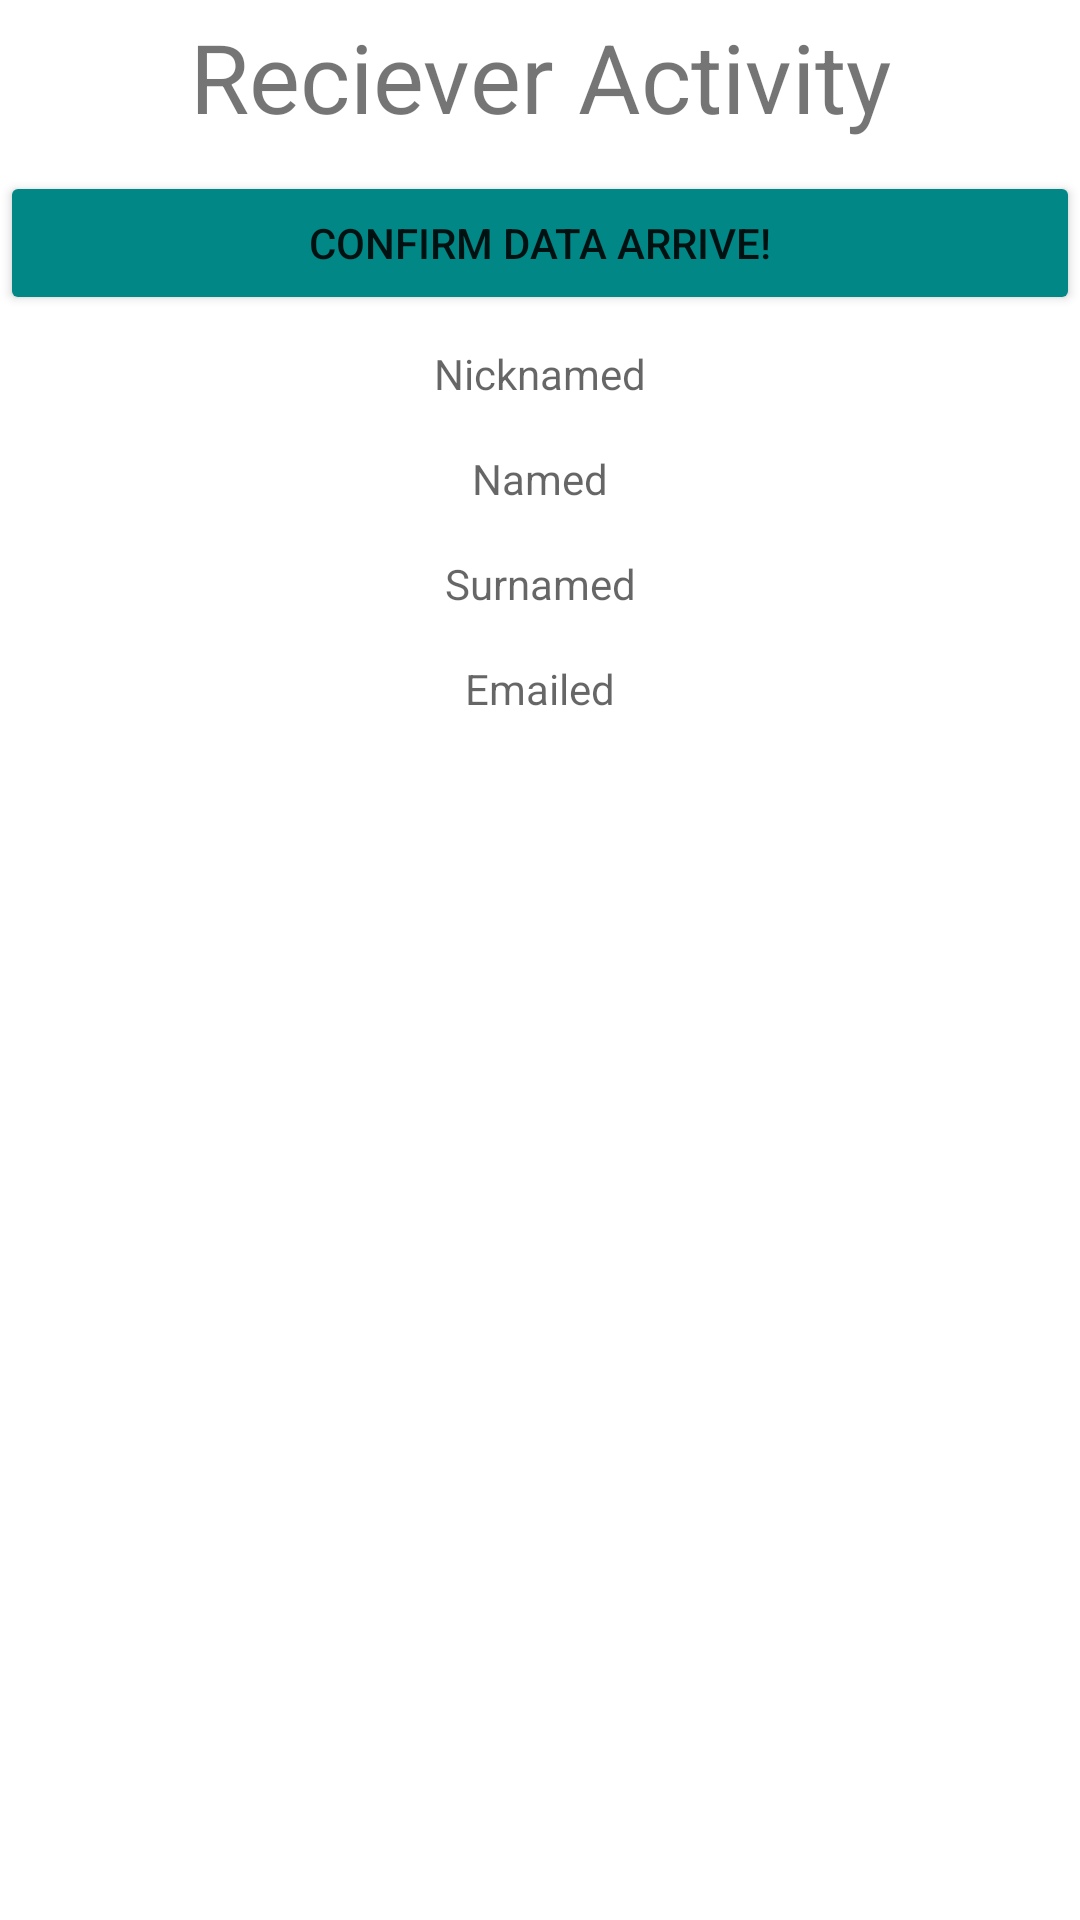

Android layout source for this screen:
<!-- AndroidManifest.xml: application theme Theme.AppPracME3 -->
<!-- res/layout/activity_data_reciever_fragment.xml -->
<?xml version="1.0" encoding="utf-8"?>
<androidx.constraintlayout.widget.ConstraintLayout xmlns:android="http://schemas.android.com/apk/res/android"
    xmlns:app="http://schemas.android.com/apk/res-auto"
    android:layout_width="match_parent"
    android:layout_height="match_parent">

    <TextView
        android:id="@+id/getNick"
        android:layout_width="match_parent"
        android:layout_height="wrap_content"
        android:layout_marginStart="32dp"
        android:layout_marginEnd="32dp"
        android:layout_marginBottom="16dp"
        android:gravity="center"
        android:hint="Nicknamed"
        android:inputType="textPersonName"
        app:layout_constraintBottom_toTopOf="@+id/getName"
        app:layout_constraintEnd_toEndOf="parent"
        app:layout_constraintHorizontal_bias="0.5"
        app:layout_constraintStart_toStartOf="parent" />

    <TextView
        android:id="@+id/getName"
        android:layout_width="match_parent"
        android:layout_height="wrap_content"
        android:layout_marginStart="32dp"
        android:layout_marginEnd="32dp"
        android:layout_marginBottom="16dp"
        android:gravity="center"
        android:hint="Named"
        android:inputType="textPersonName"
        app:layout_constraintBottom_toTopOf="@+id/getSurname"
        app:layout_constraintEnd_toEndOf="parent"
        app:layout_constraintHorizontal_bias="0.5"
        app:layout_constraintStart_toStartOf="parent" />

    <TextView
        android:id="@+id/getSurname"
        android:layout_width="match_parent"
        android:layout_height="wrap_content"
        android:layout_marginStart="32dp"
        android:layout_marginEnd="32dp"
        android:layout_marginBottom="16dp"
        android:gravity="center"
        android:hint="Surnamed"
        android:inputType="textPersonName"
        app:layout_constraintBottom_toTopOf="@+id/getEmail"
        app:layout_constraintEnd_toEndOf="parent"
        app:layout_constraintHorizontal_bias="0.5"
        app:layout_constraintStart_toStartOf="parent" />

    <TextView
        android:id="@+id/getEmail"
        android:layout_width="match_parent"
        android:layout_height="wrap_content"
        android:layout_marginStart="32dp"
        android:layout_marginEnd="32dp"
        android:layout_marginBottom="32dp"
        android:gravity="center"
        android:hint="Emailed"
        android:inputType="textEmailAddress"
        app:layout_constraintBottom_toTopOf="@+id/imageView"
        app:layout_constraintEnd_toEndOf="parent"
        app:layout_constraintHorizontal_bias="0.5"
        app:layout_constraintStart_toStartOf="parent" />

    <ImageView
        android:id="@+id/imageView"
        android:layout_width="411dp"
        android:layout_height="369dp"
        android:src="@drawable/mescrn"
        app:layout_constraintBottom_toBottomOf="parent"
        app:layout_constraintEnd_toEndOf="parent"
        app:layout_constraintHorizontal_bias="0.0"
        app:layout_constraintStart_toStartOf="parent" />

    <TextView
        android:id="@+id/recieverText"
        android:layout_width="match_parent"
        android:layout_height="wrap_content"
        android:layout_marginBottom="64dp"
        android:gravity="center"
        android:text="@string/recievermessage"
        android:textSize="32dp"
        app:layout_constraintBottom_toTopOf="@+id/getNick"
        app:layout_constraintEnd_toEndOf="parent"
        app:layout_constraintHorizontal_bias="0.5"
        app:layout_constraintStart_toStartOf="parent"
        app:layout_constraintTop_toTopOf="parent" />

    <Button
        android:id="@+id/btnReciever"
        android:layout_width="@dimen/btnSize"
        android:layout_height="wrap_content"
        android:text="@string/btnReciever"
        android:backgroundTint="@color/teal_700"
        app:layout_constraintBottom_toTopOf="@+id/getNick"
        app:layout_constraintEnd_toEndOf="parent"
        app:layout_constraintStart_toStartOf="parent"
        app:layout_constraintTop_toBottomOf="@+id/recieverText"
        />

</androidx.constraintlayout.widget.ConstraintLayout>
<!-- resources referenced by this layout -->
<resources>
  <string name="btnReciever">Confirm Data Arrive!</string>
  <string name="recievermessage">Reciever Activity</string>
  <style name="Theme.AppPracME3" parent="Theme.MaterialComponents.DayNight.NoActionBar">
          
          <item name="colorPrimary">@color/purple_500</item>
          <item name="colorPrimaryVariant">@color/purple_700</item>
          <item name="colorOnPrimary">@color/white</item>
          
          <item name="colorSecondary">@color/teal_200</item>
          <item name="colorSecondaryVariant">@color/teal_700</item>
          <item name="colorOnSecondary">@color/black</item>
          
          <item name="android:statusBarColor" tools:targetApi="l">?attr/colorPrimaryVariant</item>
          
      </style>
  <!-- not gathered from this repository: default colours our renderer supplied (Android Studio template values) -->
  <color name="purple_500">#FF6200EE</color>
  <color name="purple_700">#FF3700B3</color>
  <color name="teal_200">#FF03DAC5</color>
  <color name="teal_700">#FF018786</color>
  <color name="black">#FF000000</color>
  <color name="white">#FFFFFFFF</color>
</resources>
